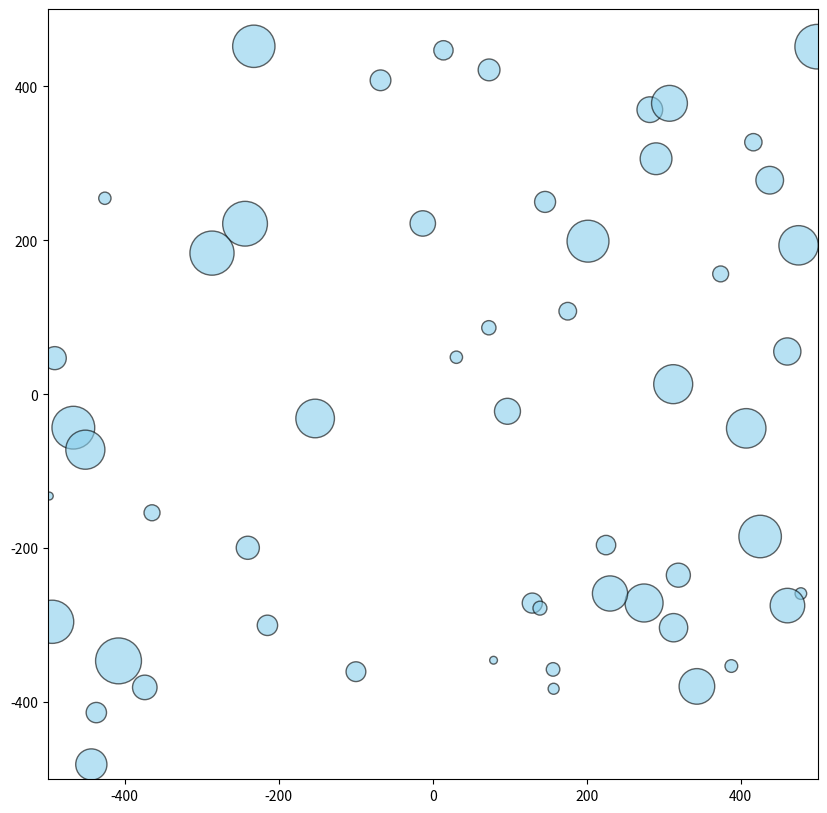

Recreate this plot in Python.
import numpy as np
import random
from math import sqrt, cos, sin, pi
import matplotlib.pyplot as plt
from matplotlib.animation import FuncAnimation

# Global flag to enable/disable Barnes-Hut approximation
BARNESHUT = True  # Set to False to disable Barnes-Hut approximation

# Node class representing each node in the simulation
class Node:
    def __init__(self, index, radius, x=None, y=None, vx=0, vy=0, fx=None, fy=None):
        self.index = index
        self.radius = radius
        self.x = x
        self.y = y
        self.vx = vx
        self.vy = vy
        self.fx = fx  # Fixed x position
        self.fy = fy  # Fixed y position

# Base class for all forces
class Force:
    def apply(self, nodes, alpha):
        pass

# Center force to center the nodes around a point
class CenterForce(Force):
    def __init__(self, x=0, y=0, strength=0.1):
        self.x = x
        self.y = y
        self.strength = strength

    def apply(self, nodes, alpha):
        n = len(nodes)
        sx = sum(node.x for node in nodes) / n
        sy = sum(node.y for node in nodes) / n
        dx = (sx - self.x) * self.strength * alpha
        dy = (sy - self.y) * self.strength * alpha
        for node in nodes:
            node.vx -= dx / n
            node.vy -= dy / n

# Soft Collision force to prevent node overlap
class CollideForce(Force):
    def __init__(self, radius_func, strength=0.7, iterations=2):
        self.radius_func = radius_func
        self.strength = strength
        self.iterations = iterations

    def apply(self, nodes, alpha):
        radii = [self.radius_func(node) for node in nodes]
        n = len(nodes)
        quad_tree = QuadTree(nodes)  # Use a quadtree for efficient collision detection
        for _ in range(self.iterations):
            for node in nodes:
                r = radii[node.index]
                neighbors = []
                # Find potential colliding nodes using the quadtree
                quad_tree.visit(lambda quad, x0, y0, x1, y1: self.find_neighbors(quad, node, r, neighbors))
                for neighbor in neighbors:
                    if neighbor is not node:
                        dx = node.x - neighbor.x
                        dy = node.y - neighbor.y
                        dist = sqrt(dx * dx + dy * dy) or 1e-6  # Avoid division by zero
                        min_dist = r + radii[neighbor.index]
                        if dist < min_dist:
                            # Nodes are overlapping; adjust positions
                            overlap = (min_dist - dist) / dist * self.strength * alpha
                            nx = dx * overlap * 0.5
                            ny = dy * overlap * 0.5
                            node.x += nx
                            node.y += ny
                            neighbor.x -= nx
                            neighbor.y -= ny

    def find_neighbors(self, quad, node, radius, neighbors):
        if quad.point is not None:
            point = quad.point
            while point:
                if point != node:
                    dx = point.x - node.x
                    dy = point.y - node.y
                    dist = abs(dx) + abs(dy)
                    if dist < (radius + point.radius):
                        neighbors.append(point)
                point = getattr(point, 'next', None)
        return quad.x0 > node.x + radius or quad.x1 < node.x - radius or quad.y0 > node.y + radius or quad.y1 < node.y - radius

# Quadtree classes for Barnes-Hut approximation
class QuadTree:
    def __init__(self, nodes):
        xs = [node.x for node in nodes]
        ys = [node.y for node in nodes]
        x0, y0 = min(xs), min(ys)
        x1, y1 = max(xs), max(ys)
        dx = (x1 - x0) * 0.1 if x1 - x0 > 0 else 1
        dy = (y1 - y0) * 0.1 if y1 - y0 > 0 else 1
        self.x0 = x0 - dx
        self.y0 = y0 - dy
        self.x1 = x1 + dx
        self.y1 = y1 + dy
        self.root = None
        for node in nodes:
            self.insert(node)

    def insert(self, node):
        if self.root is None:
            self.root = QuadTreeNode(self.x0, self.y0, self.x1, self.y1)
        self.root.insert(node)

    def visit(self, callback):
        if self.root:
            self.root.visit(callback)

    def visit_after(self, callback):
        if self.root:
            self.root.visit_after(callback)

class QuadTreeNode:
    def __init__(self, x0, y0, x1, y1):
        self.x0 = x0  # Bounds
        self.y0 = y0
        self.x1 = x1
        self.y1 = y1
        self.length = 0  # Number of children (internal node if length > 0)
        self.children = [None, None, None, None]  # Quadrants NW, NE, SW, SE
        self.point = None  # For leaf nodes
        self.next = None  # Linked list for points at the same position
        self.value = 0  # Accumulated strength
        self.x = 0  # Center of mass
        self.y = 0

    def insert(self, node):
        x = node.x
        y = node.y
        if self.length == 0:
            if self.point is None:
                # Empty leaf node, store the point
                self.point = node
                self.next = None
            else:
                # Leaf node with existing point
                if self.point.x == x and self.point.y == y:
                    # Same position, add to linked list
                    node.next = self.point
                    self.point = node
                else:
                    # Subdivide and re-insert points
                    self.subdivide()
                    self.insert_point(self.point)
                    self.point = None
                    self.insert_point(node)
        else:
            self.insert_point(node)

    def insert_point(self, node):
        x = node.x
        y = node.y
        sx = (self.x0 + self.x1) / 2
        sy = (self.y0 + self.y1) / 2
        index = 0
        if x >= sx: index += 1
        if y >= sy: index += 2
        if self.children[index] is None:
            x0 = sx if index % 2 else self.x0
            x1 = self.x1 if index % 2 else sx
            y0 = sy if index >= 2 else self.y0
            y1 = self.y1 if index >= 2 else sy
            self.children[index] = QuadTreeNode(x0, y0, x1, y1)
        self.children[index].insert(node)

    def subdivide(self):
        self.length = 4
        self.children = [None, None, None, None]

    def is_leaf(self):
        return self.length == 0

    def visit(self, callback):
        quads = [self]
        while quads:
            quad = quads.pop()
            if not callback(quad, quad.x0, quad.y0, quad.x1, quad.y1):
                if not quad.is_leaf():
                    quads.extend([child for child in quad.children if child])

    def visit_after(self, callback):
        quads = []
        nodes = [self]
        while nodes:
            quad = nodes.pop()
            if not quad.is_leaf():
                nodes.extend([child for child in quad.children if child])
            quads.append(quad)
        for quad in reversed(quads):
            callback(quad)

# ManyBodyForce class with BARNESHUT flag
class ManyBodyForce(Force):
    def __init__(self, strength=-30, distance_min=1, distance_max=float('inf'), theta=0.9):
        self.strength = strength  # Can be a constant or a function
        self.distance_min2 = distance_min * distance_min
        self.distance_max2 = distance_max * distance_max
        self.theta2 = theta * theta
        self.nodes = None
        self.strengths = None
        self.random = random.Random()
        self.alpha = None
        self.node = None  # Current node being processed

    def initialize(self, nodes):
        self.nodes = nodes
        n = len(nodes)
        self.strengths = [0] * n
        for i, node in enumerate(nodes):
            if callable(self.strength):
                self.strengths[i] = self.strength(node, i, nodes)
            else:
                self.strengths[i] = self.strength

    def apply(self, nodes, alpha):
        if self.nodes is None or self.nodes != nodes:
            self.initialize(nodes)
        self.alpha = alpha
        n = len(nodes)
        if BARNESHUT:
            # Build the quadtree
            quadtree = QuadTree(nodes)
            quadtree.visit_after(self.accumulate)
            for i in range(n):
                self.node = nodes[i]
                quadtree.visit(self.apply_force)
        else:
            # Direct computation between all pairs
            for i in range(n):
                node_i = nodes[i]
                xi = node_i.x
                yi = node_i.y
                si = self.strengths[i]
                for j in range(i + 1, n):
                    node_j = nodes[j]
                    x = node_j.x - xi
                    y = node_j.y - yi
                    l = x * x + y * y
                    if l < self.distance_max2:
                        if x == 0 and y == 0:
                            x = (self.random.random() - 0.5) * 1e-6
                            y = (self.random.random() - 0.5) * 1e-6
                            l = x * x + y * y
                        if l < self.distance_min2:
                            l = self.distance_min2
                        l = sqrt(l)
                        factor = (si * self.alpha) / l / l
                        node_i.vx += x * factor
                        node_i.vy += y * factor
                        factor = (self.strengths[j] * self.alpha) / l / l
                        node_j.vx -= x * factor
                        node_j.vy -= y * factor

    def accumulate(self, quad):
        strength = 0
        weight = 0
        if quad.is_leaf():
            # Leaf node
            q = quad
            q.x = q.point.x
            q.y = q.point.y
            point = q.point
            while point is not None:
                index = point.index
                strength += self.strengths[index]
                point = getattr(point, 'next', None)
        else:
            x = y = 0
            for child in quad.children:
                if child is not None and child.value:
                    c = abs(child.value)
                    strength += child.value
                    x += c * child.x
                    y += c * child.y
                    weight += c
            if weight > 0:
                quad.x = x / weight
                quad.y = y / weight
        quad.value = strength

    def apply_force(self, quad, x0, y0, x1, y1):
        if not quad.value:
            return True  # Skip this quad
        x = quad.x - self.node.x
        y = quad.y - self.node.y
        w = x1 - x0
        l = x * x + y * y

        # Apply the Barnes-Hut approximation if possible.
        if w * w / self.theta2 < l:
            if l < self.distance_max2:
                if x == 0 and y == 0:
                    x = (self.random.random() - 0.5) * 1e-6
                    y = (self.random.random() - 0.5) * 1e-6
                    l = x * x + y * y
                if l < self.distance_min2:
                    l = self.distance_min2
                factor = quad.value * self.alpha / l
                self.node.vx += x * factor
                self.node.vy += y * factor
            return True  # Don't recurse into children
        elif quad.is_leaf() or l >= self.distance_max2:
            return False  # Don't recurse into children
        else:
            # Continue traversal
            return False

    def set_strength(self, strength):
        self.strength = strength
        if self.nodes:
            self.initialize(self.nodes)
# LinkForce to create spring-like forces between nodes
class LinkForce(Force):
    def __init__(self, links,multiplier=1.0):
        """
        links: list of tuples (source_index, target_index, link_strength)
        distance: desired distance between nodes
        strength: base strength of the spring
        """
        self.multiplier=multiplier
        self.links = links

    def apply(self, nodes, alpha):
        for link in self.links:
            i, j, link_strength = link
            node_i = nodes[i]
            node_j = nodes[j]
            dx = node_j.x - node_i.x
            dy = node_j.y - node_i.y
            dist_sq = dx * dx + dy * dy
            dist = sqrt(dist_sq)
            if dist == 0:
                dx = (random.random() - 0.5) * 1e-6
                dy = (random.random() - 0.5) * 1e-6
                dist = sqrt(dx * dx + dy * dy)
            desired_dist = 0
            force = (dist - desired_dist) *self.multiplier * alpha / dist
            fx = dx * force
            fy = dy * force
            node_i.vx += fx
            node_i.vy += fy
            node_j.vx -= fx
            node_j.vy -= fy


# Simulation class
class Simulation:
    def __init__(self, nodes, alpha=1, alpha_min=0.001, alpha_decay=0.02, alpha_target=0, velocity_decay=0.6):
        self.nodes = nodes
        self.alpha = alpha
        self.alpha_min = alpha_min
        self.alpha_target = alpha_target
        self.velocity_decay = velocity_decay
        self.forces = {}
        self.alpha_decay = alpha_decay
        self.initialize_nodes()

    def initialize_nodes(self):
        initial_radius = 10
        initial_angle = pi * (3 - sqrt(5))
        for i, node in enumerate(self.nodes):
            node.index = i
            if node.fx is not None:
                node.x = node.fx
            if node.fy is not None:
                node.y = node.fy
            if node.x is None or node.y is None:
                radius = initial_radius * sqrt(0.5 + i)
                angle = i * initial_angle
                node.x = radius * cos(angle)
                node.y = radius * sin(angle)
            if node.vx is None or node.vy is None:
                node.vx = 0
                node.vy = 0

    def tick(self):
        self.alpha += (self.alpha_target - self.alpha) * self.alpha_decay
        if self.alpha < self.alpha_min:
            self.alpha = self.alpha_min
        for force in self.forces.values():
            force.apply(self.nodes, self.alpha)
        for node in self.nodes:
            if node.fx is None:
                node.vx *= self.velocity_decay
                node.x += node.vx
            else:
                node.x = node.fx
                node.vx = 0
            if node.fy is None:
                node.vy *= self.velocity_decay
                node.y += node.vy
            else:
                node.y = node.fy
                node.vy = 0

    def add_force(self, name, force):
        self.forces[name] = force

    def remove_force(self, name):
        del self.forces[name]

    def set_nodes(self, nodes):
        self.nodes = nodes
        self.initialize_nodes()

    def run(self, steps=500):
        for _ in range(steps):
            if self.alpha < self.alpha_min:
                break
            self.tick()


def example():
    import matplotlib.pyplot as plt
    from matplotlib.animation import FuncAnimation

    num_nodes = 200
    nodes = []
    for i in range(num_nodes):
        radius = random.uniform(5, 30)
        node = Node(index=i, radius=radius, x=random.uniform(-100, 100)*10, y=random.uniform(-100, 100)*10)
        nodes.append(node)

    # Adjusted simulation parameters
    simulation = Simulation(nodes, alpha_decay=0.001, velocity_decay=0.70)

    # Define a radius function for CollideForce
    def node_radius(node):
        return node.radius

    # User-provided links (edges) with strengths
    # For example, connect node 0 and 1 with strength 1, node 1 and 2 with strength 0.5, etc.
    links = []
    for i in range(num_nodes):
        for j in range(i+1,num_nodes):
            s = random.random()
            if s<0.1:
                links.append((i,j,s))

    # Add forces with specified parameters
    center_force = CenterForce(x=0, y=0, strength=0.01)  # Very small center force
    collide_force = CollideForce(radius_func=node_radius, strength=1.0, iterations=5)
    link_force = LinkForce(links=links,multiplier=0.03/len(nodes))
    many_body_force = ManyBodyForce(strength=5,theta=0.90)

    # Add forces to the simulation
    simulation.add_force('center', center_force)
    simulation.add_force('collide', collide_force)
    simulation.add_force('link', link_force)
    simulation.add_force('charge', many_body_force)

    # Prepare for animation
    fig, ax = plt.subplots(figsize=(10,10))
    ax.set_xlim(-500, 500)
    ax.set_ylim(-500, 500)
    ax.set_aspect('equal')
    ax.axis('on')

    circles = []
    for node in nodes:
        circle = plt.Circle((node.x, node.y), node.radius, color='skyblue', ec='black', alpha=0.6)
        ax.add_artist(circle)
        circles.append(circle)

    DRAW_LINKS=0
    # Draw links
    lines = []
    if DRAW_LINKS:
        for link in links:
            i, j, _ = link
            line, = ax.plot([nodes[i].x, nodes[j].x], [nodes[i].y, nodes[j].y], 'k-', alpha=0.20)
            lines.append(line)

    # Function to update the frame
    def update(frame_num):
        # Perform one simulation step
        simulation.tick()
        # Update line positions
        if DRAW_LINKS:
            for idx, link in enumerate(links):
                i, j, _ = link
                lines[idx].set_data([nodes[i].x, nodes[j].x], [nodes[i].y, nodes[j].y])
        # Update circle positions
        for i, node in enumerate(simulation.nodes):
            circles[i].center = (node.x, node.y)
        return circles + lines

    # Create the animation
    ani = FuncAnimation(fig, update, frames=5000, interval=50, blit=False)
    plt.show()

example()

print('Finished!')
